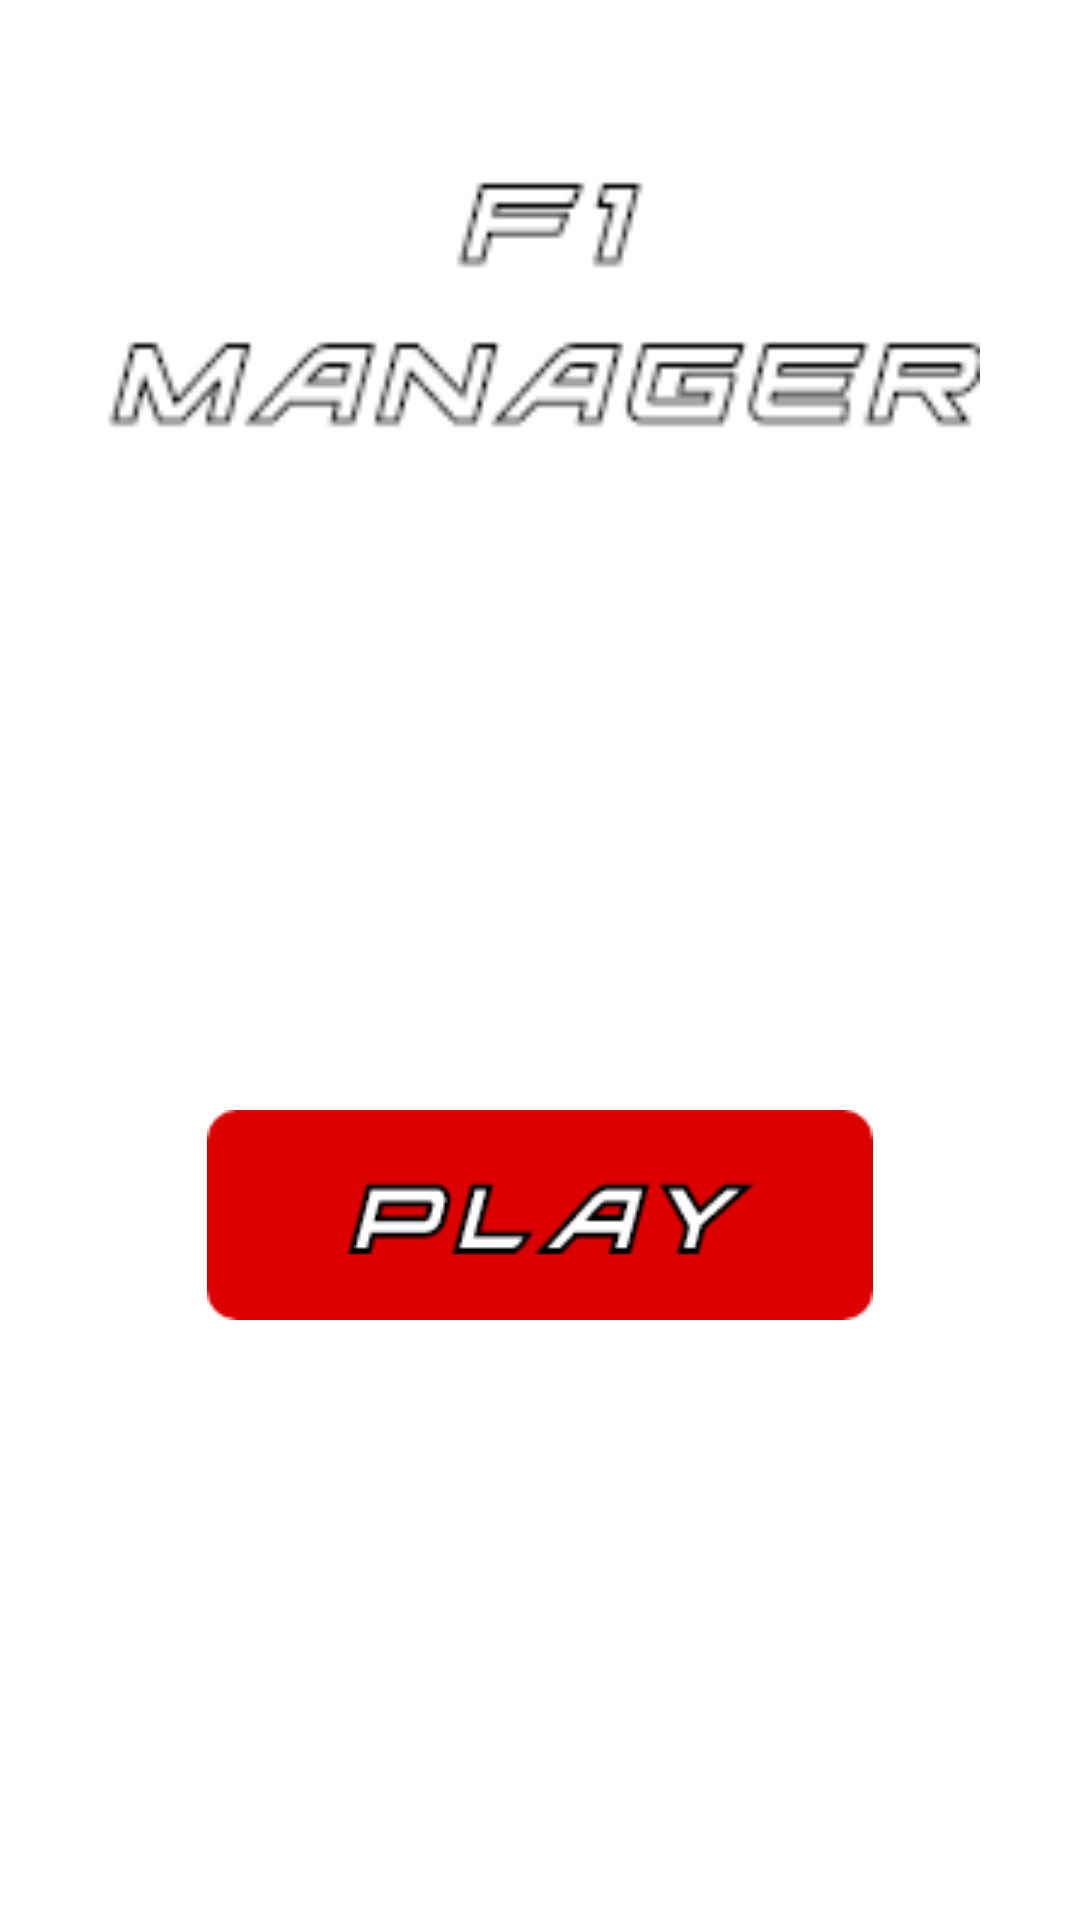

Android layout source for this screen:
<!-- AndroidManifest.xml: application theme Theme.Szakdolgozat -->
<!-- res/layout/activity_main.xml -->
<?xml version="1.0" encoding="utf-8"?>
    <LinearLayout xmlns:android="http://schemas.android.com/apk/res/android"
        android:layout_width="match_parent"
        android:layout_height="match_parent"
        android:orientation="vertical" >



        <RelativeLayout
            android:layout_width="match_parent"
            android:layout_height="0dp"
            android:layout_weight="1"
            android:background="@drawable/menu"
            android:orientation="vertical"

            >

            <ImageView
                android:layout_width="match_parent"
                android:layout_height="100dp"
                android:src="@drawable/f1manager"
                android:layout_marginTop="50dp"
            />

            <ImageButton
                android:id="@+id/img_button"
                android:layout_width="wrap_content"
                android:layout_height="wrap_content"
                android:src="@drawable/play"
                android:layout_alignParentBottom="true"
                android:layout_centerHorizontal="true"
                android:layout_marginBottom="200dp"
                android:background="@android:color/transparent"
            />

            <TextView
                android:layout_width="match_parent"
                android:layout_height="wrap_content"
                android:text="Készítette: Veres Márton"
                android:layout_alignParentBottom="true"
                android:layout_marginBottom="20dp"
                android:textAlignment="center"
                android:layout_gravity="center_horizontal"
                android:textColor="@color/white"
                android:textSize="20dp"
                android:alpha="0.2"
            />

        </RelativeLayout>

    </LinearLayout>
<!-- resources referenced by this layout -->
<resources>
  <color name="white">#FFFFFFFF</color>
  <!-- drawable f1manager: png bitmap (drawable, 3790 bytes) -->
  <!-- drawable play: png bitmap (drawable, 2856 bytes) -->
  <style name="Theme.Szakdolgozat" parent="Theme.Szakdolgozat.NoActionBar">
          
          <item name="windowActionBar">false</item>
          <item name="windowNoTitle">true</item>
          <item name="colorPrimary">@color/purple_500</item>
          <item name="colorPrimaryVariant">@color/purple_700</item>
          <item name="colorOnPrimary">@color/white</item>
          
          <item name="colorSecondary">@color/teal_200</item>
          <item name="colorSecondaryVariant">@color/teal_700</item>
          <item name="colorOnSecondary">@color/black</item>
          
          <item name="android:statusBarColor" tools:targetApi="l">?attr/colorOnSecondary</item>
          
      </style>
  <style name="Theme.Szakdolgozat.NoActionBar">
          <item name="windowActionBar">false</item>
          <item name="windowNoTitle">true</item>
      </style>
  <color name="purple_500">#FF6200EE</color>
  <color name="purple_700">#FF3700B3</color>
  <color name="teal_200">#FF03DAC5</color>
  <color name="teal_700">#FF018786</color>
  <color name="black">#FF000000</color>
</resources>
